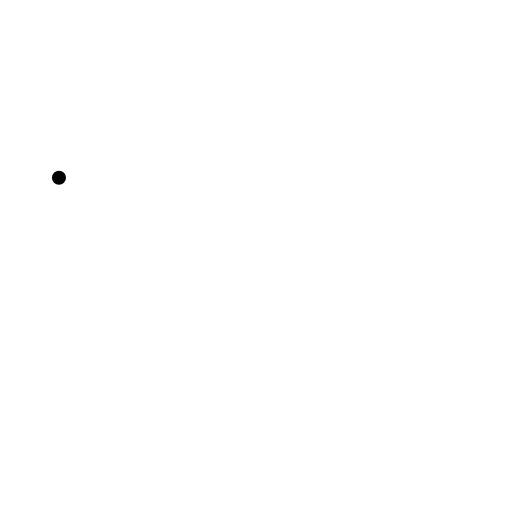
t = 0.00 s
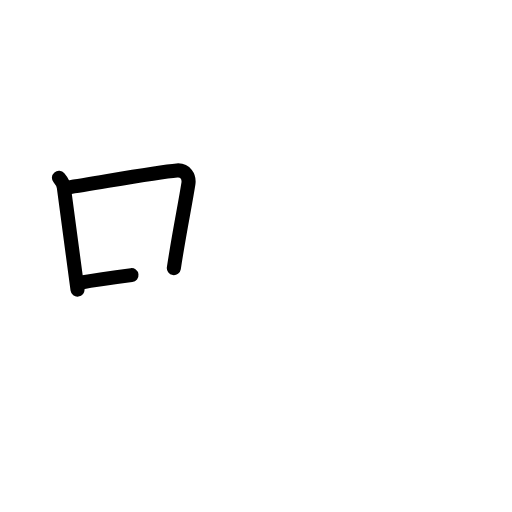
t = 2.50 s
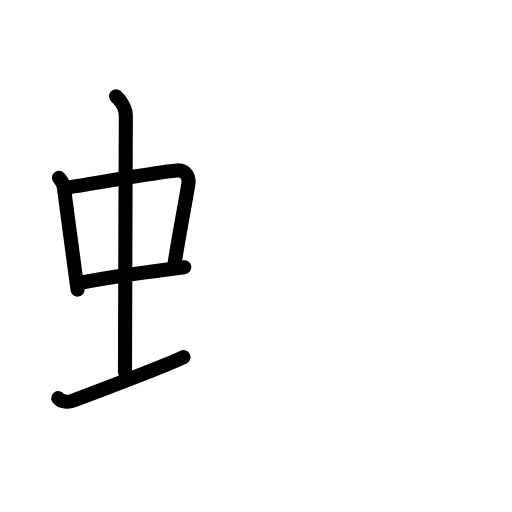
t = 4.75 s
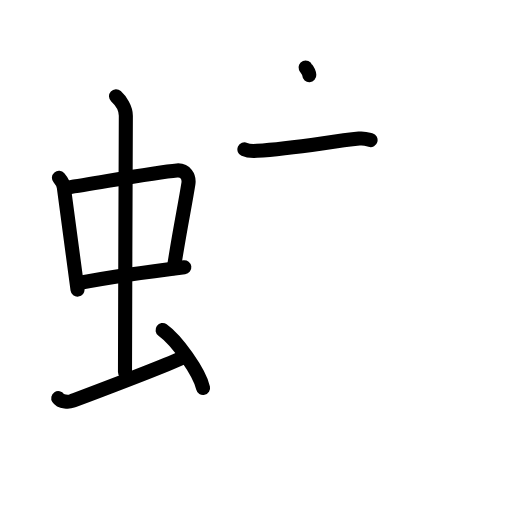
t = 7.25 s
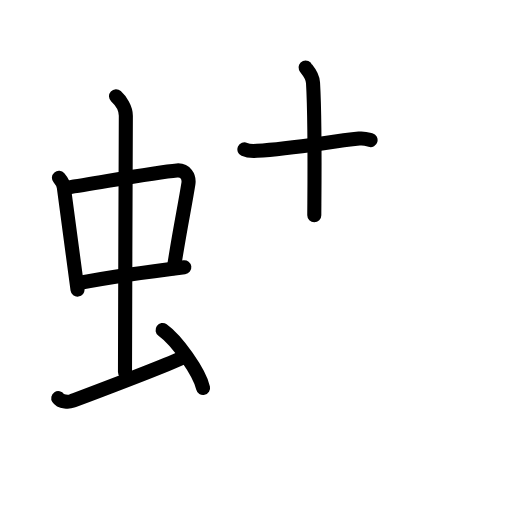
t = 7.75 s
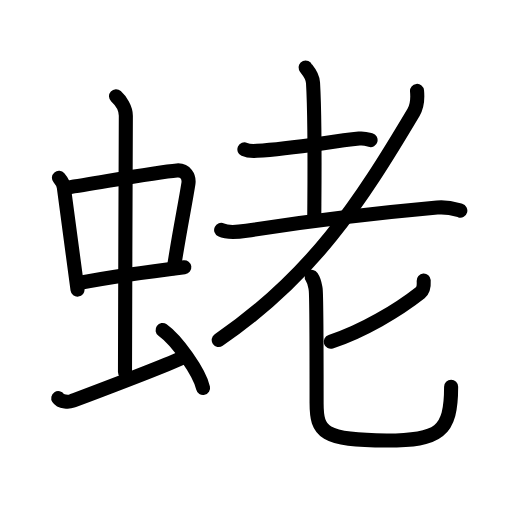
t = 12.00 s

The animated SVG that drew these frames (rendered in a browser with its animation timeline set to each time). Animation: 38 SMIL elements (animate=38); one cycle of 12.00 s.

<?xml version="1.0" encoding="UTF-8"?>
<!--
AniKanjiVG is licensed by CC-BY-SA Paul C. Sommerhoff (https://bitbucket.org/sommerhoff/anikanjivg).
AniKanjiVG uses KanjiVG which is licensed by CC-BY-SA Ulrich Apel (http://kanjivg.tagaini.net).
See also http://creativecommons.org/licenses/by-sa/3.0/
-->
<svg xmlns:kvg='http://kanjivg.tagaini.net' xmlns='http://www.w3.org/2000/svg' width='109' height='109' viewBox='0 0 109 109' style='fill:none;stroke:#000000;stroke-width:3;stroke-linecap:round;stroke-linejoin:round;' id="kvg:kanji_086ef"><g id="kvg:086ef" kvg:element="蛯"><g id="kvg:086ef-g1" kvg:element="虫" kvg:position="left" kvg:radical="general"><g id="kvg:086ef-g2" kvg:element="中"><g id="kvg:086ef-g3" kvg:element="口"><path id="kvg:086ef-s1" kvg:type="㇑" d="M12.55,37.85c0.42,0.5,0.95,1.38,1.04,2.05c0.81,5.74,1.74,13.18,2.91,21.76"><animate attributeName="d" begin="0.0s" dur="0.5s" from="M12.55,37.85C12.55,37.85,12.55,37.85,12.55,37.85" to="M12.55,37.85c0.42,0.5,0.95,1.38,1.04,2.05" />
<animate attributeName="d" begin="0.5s" dur="0.5s" from="M12.55,37.85c0.42,0.5,0.95,1.38,1.04,2.05c0,0,0,0,0,0,0" to="M12.55,37.85c0.42,0.5,0.95,1.38,1.04,2.05c0.81,5.74,1.74,13.18,2.91,21.76" />
</path>
<path id="kvg:086ef-s2" kvg:type="㇕b" d="M14.37,39.92c6.46-0.96,18.63-3.26,23.3-3.63c1.82-0.14,2.66,1.37,2.44,2.81c-0.78,4.94-1.84,9.76-3.1,17.97"><animate attributeName="d" begin="1.0s" dur="0.3333333333333333s" from="M14.37,39.92C14.37,39.92,14.37,39.92,14.37,39.92" to="M14.37,39.92c6.46-0.96,18.63-3.26,23.3-3.63" />
<animate attributeName="d" begin="1.3333333333333333s" dur="0.3333333333333333s" from="M14.37,39.92c6.46-0.96,18.63-3.26,23.3-3.63c0,0,0,0,0,0,0" to="M14.37,39.92c6.46-0.96,18.63-3.26,23.3-3.63c1.82-0.14,2.66,1.37,2.44,2.81" />
<animate attributeName="d" begin="1.6666666666666665s" dur="0.3333333333333333s" from="M14.37,39.92c6.46-0.96,18.63-3.26,23.3-3.63c1.82-0.14,2.66,1.37,2.44,2.81c0,0,0,0,0,0,0" to="M14.37,39.92c6.46-0.96,18.63-3.26,23.3-3.63c1.82-0.14,2.66,1.37,2.44,2.81c-0.78,4.94-1.84,9.76-3.1,17.97" />
<animate attributeName="d" begin="0s" dur="1.0s" from="M-100,-100" to="M-100,-100" />
</path>
<path id="kvg:086ef-s3" kvg:type="㇐b" d="M16.74,60.25c5.2-0.97,15.23-2.46,22.5-3.36"><animate attributeName="d" begin="2.0s" dur="1.0s" from="M16.74,60.25C16.74,60.25,16.74,60.25,16.74,60.25" to="M16.74,60.25c5.2-0.97,15.23-2.46,22.5-3.36" />
<animate attributeName="d" begin="0s" dur="2.0s" from="M-100,-100" to="M-100,-100" />
</path>
</g>
<g id="kvg:086ef-g4" kvg:element="丨"><path id="kvg:086ef-s4" kvg:type="㇑a" d="M24.7,20.5c1,0.92,2.09,2.54,2.09,4.13c0,4.42-0.18,42.21-0.18,54.56"><animate attributeName="d" begin="3.0s" dur="0.5s" from="M24.7,20.5C24.7,20.5,24.7,20.5,24.7,20.5" to="M24.7,20.5c1,0.92,2.09,2.54,2.09,4.13" />
<animate attributeName="d" begin="3.5s" dur="0.5s" from="M24.7,20.5c1,0.92,2.09,2.54,2.09,4.13c0,0,0,0,0,0,0" to="M24.7,20.5c1,0.92,2.09,2.54,2.09,4.13c0,4.42-0.18,42.21-0.18,54.56" />
<animate attributeName="d" begin="0s" dur="3.0s" from="M-100,-100" to="M-100,-100" />
</path>
</g>
</g>
<path id="kvg:086ef-s5" kvg:type="㇀" d="M12.4,84.76c0.57,0.88,2.33,0.84,2.9,0.62c0.57-0.22,20.25-7.6,23.77-9.36"><animate attributeName="d" begin="4.0s" dur="0.5s" from="M12.4,84.76C12.4,84.76,12.4,84.76,12.4,84.76" to="M12.4,84.76c0.57,0.88,2.33,0.84,2.9,0.62" />
<animate attributeName="d" begin="4.5s" dur="0.5s" from="M12.4,84.76c0.57,0.88,2.33,0.84,2.9,0.62c0,0,0,0,0,0,0" to="M12.4,84.76c0.57,0.88,2.33,0.84,2.9,0.62c0.57-0.22,20.25-7.6,23.77-9.36" />
<animate attributeName="d" begin="0s" dur="4.0s" from="M-100,-100" to="M-100,-100" />
</path>
<path id="kvg:086ef-s6" kvg:type="㇔" d="M34.61,70.26c3.04,2.18,7.86,8.95,8.62,12.33"><animate attributeName="d" begin="5.0s" dur="1.0s" from="M34.61,70.26C34.61,70.26,34.61,70.26,34.61,70.26" to="M34.61,70.26c3.04,2.18,7.86,8.95,8.62,12.33" />
<animate attributeName="d" begin="0s" dur="5.0s" from="M-100,-100" to="M-100,-100" />
</path>
</g>
<g id="kvg:086ef-g5" kvg:element="老" kvg:position="right"><g id="kvg:086ef-g6" kvg:element="耂" kvg:original="老" kvg:partial="true"><g id="kvg:086ef-g7" kvg:element="土"><path id="kvg:086ef-s7" kvg:type="㇐" d="M52.03,31.8c0.69,0.31,1.96,0.36,2.66,0.31c7.88-0.51,15.12-1.9,21.77-2.6c1.15-0.12,1.85,0.15,2.43,0.31"><animate attributeName="d" begin="6.0s" dur="0.3333333333333333s" from="M52.03,31.8C52.03,31.8,52.03,31.8,52.03,31.8" to="M52.03,31.8c0.69,0.31,1.96,0.36,2.66,0.31" />
<animate attributeName="d" begin="6.333333333333333s" dur="0.3333333333333333s" from="M52.03,31.8c0.69,0.31,1.96,0.36,2.66,0.31c0,0,0,0,0,0,0" to="M52.03,31.8c0.69,0.31,1.96,0.36,2.66,0.31c7.88-0.51,15.12-1.9,21.77-2.6" />
<animate attributeName="d" begin="6.666666666666667s" dur="0.3333333333333333s" from="M52.03,31.8c0.69,0.31,1.96,0.36,2.66,0.31c7.88-0.51,15.12-1.9,21.77-2.6c0,0,0,0,0,0,0" to="M52.03,31.8c0.69,0.31,1.96,0.36,2.66,0.31c7.88-0.51,15.12-1.9,21.77-2.6c1.15-0.12,1.85,0.15,2.43,0.31" />
<animate attributeName="d" begin="0s" dur="6.0s" from="M-100,-100" to="M-100,-100" />
</path>
<path id="kvg:086ef-s8" kvg:type="㇑a" d="M65.05,14.37c0.11,0.28,1.48,1.47,1.59,3.27c0.51,8.61,0.27,25.26,0.27,28.19"><animate attributeName="d" begin="7.0s" dur="0.5s" from="M65.05,14.37C65.05,14.37,65.05,14.37,65.05,14.37" to="M65.05,14.37c0.11,0.28,1.48,1.47,1.59,3.27" />
<animate attributeName="d" begin="7.5s" dur="0.5s" from="M65.05,14.37c0.11,0.28,1.48,1.47,1.59,3.27c0,0,0,0,0,0,0" to="M65.05,14.37c0.11,0.28,1.48,1.47,1.59,3.27c0.51,8.61,0.27,25.26,0.27,28.19" />
<animate attributeName="d" begin="0s" dur="7.0s" from="M-100,-100" to="M-100,-100" />
</path>
<path id="kvg:086ef-s9" kvg:type="㇐" d="M47.08,48.95c1.41,0.67,3.98,0.38,5.39,0.17C63,47.5,78.5,45.5,93.08,44.19c2.33-0.21,3.75,0.32,4.92,0.65"><animate attributeName="d" begin="8.0s" dur="0.3333333333333333s" from="M47.08,48.95C47.08,48.95,47.08,48.95,47.08,48.95" to="M47.08,48.95c1.41,0.67,3.98,0.38,5.39,0.17" />
<animate attributeName="d" begin="8.333333333333334s" dur="0.3333333333333333s" from="M47.08,48.95c1.41,0.67,3.98,0.38,5.39,0.17c0,0,0,0,0,0,0" to="M47.08,48.95c1.41,0.67,3.98,0.38,5.39,0.17C63,47.5,78.5,45.5,93.08,44.19" />
<animate attributeName="d" begin="8.666666666666666s" dur="0.3333333333333333s" from="M47.08,48.95c1.41,0.67,3.98,0.38,5.39,0.17C63,47.5,78.5,45.5,93.08,44.19c0,0,0,0,0,0,0" to="M47.08,48.95c1.41,0.67,3.98,0.38,5.39,0.17C63,47.5,78.5,45.5,93.08,44.19c2.33-0.21,3.75,0.32,4.92,0.65" />
<animate attributeName="d" begin="0s" dur="8.0s" from="M-100,-100" to="M-100,-100" />
</path>
</g>
<path id="kvg:086ef-s10" kvg:type="㇒" d="M88.78,19.35c0.12,1.26,0.15,3.07-0.74,4.56C76.64,43.07,66.5,58.75,46.56,72.38"><animate attributeName="d" begin="9.0s" dur="0.5s" from="M88.78,19.35C88.78,19.35,88.78,19.35,88.78,19.35" to="M88.78,19.35c0.12,1.26,0.15,3.07-0.74,4.56" />
<animate attributeName="d" begin="9.5s" dur="0.5s" from="M88.78,19.35c0.12,1.26,0.15,3.07-0.74,4.56c0,0,0,0,0,0,0" to="M88.78,19.35c0.12,1.26,0.15,3.07-0.74,4.56C76.64,43.07,66.5,58.75,46.56,72.38" />
<animate attributeName="d" begin="0s" dur="9.0s" from="M-100,-100" to="M-100,-100" />
</path>
</g>
<g id="kvg:086ef-g8" kvg:element="匕"><path id="kvg:086ef-s11" kvg:type="㇒" d="M90.2,59.73c0.05,0.77-0.05,2.05-0.73,2.59c-4.78,3.77-12.3,8.24-19.05,10.43"><animate attributeName="d" begin="10.0s" dur="0.5s" from="M90.2,59.73C90.2,59.73,90.2,59.73,90.2,59.73" to="M90.2,59.73c0.05,0.77-0.05,2.05-0.73,2.59" />
<animate attributeName="d" begin="10.5s" dur="0.5s" from="M90.2,59.73c0.05,0.77-0.05,2.05-0.73,2.59c0,0,0,0,0,0,0" to="M90.2,59.73c0.05,0.77-0.05,2.05-0.73,2.59c-4.78,3.77-12.3,8.24-19.05,10.43" />
<animate attributeName="d" begin="0s" dur="10.0s" from="M-100,-100" to="M-100,-100" />
</path>
<path id="kvg:086ef-s12" kvg:type="㇟" d="M66.36,58.95c0.6,0.87,0.64,1.46,0.84,2.62c0.2,1.17,0.2,20.63,0.2,24.28c0,6.14,1.35,7.92,14.92,7.92c11.18,0,13.72-1.78,13.72-11.42"><animate attributeName="d" begin="11.0s" dur="0.25s" from="M66.36,58.95C66.36,58.95,66.36,58.95,66.36,58.95" to="M66.36,58.95c0.6,0.87,0.64,1.46,0.84,2.62" />
<animate attributeName="d" begin="11.25s" dur="0.25s" from="M66.36,58.95c0.6,0.87,0.64,1.46,0.84,2.62c0,0,0,0,0,0,0" to="M66.36,58.95c0.6,0.87,0.64,1.46,0.84,2.62c0.2,1.17,0.2,20.63,0.2,24.28" />
<animate attributeName="d" begin="11.5s" dur="0.25s" from="M66.36,58.95c0.6,0.87,0.64,1.46,0.84,2.62c0.2,1.17,0.2,20.63,0.2,24.28c0,0,0,0,0,0,0" to="M66.36,58.95c0.6,0.87,0.64,1.46,0.84,2.62c0.2,1.17,0.2,20.63,0.2,24.28c0,6.14,1.35,7.92,14.92,7.92" />
<animate attributeName="d" begin="11.75s" dur="0.25s" from="M66.36,58.95c0.6,0.87,0.64,1.46,0.84,2.62c0.2,1.17,0.2,20.63,0.2,24.28c0,6.14,1.35,7.92,14.92,7.92c0,0,0,0,0,0,0" to="M66.36,58.95c0.6,0.87,0.64,1.46,0.84,2.62c0.2,1.17,0.2,20.63,0.2,24.28c0,6.14,1.35,7.92,14.92,7.92c11.18,0,13.72-1.78,13.72-11.42" />
<animate attributeName="d" begin="0s" dur="11.0s" from="M-100,-100" to="M-100,-100" />
</path>
</g>
</g>
</g>
</svg>
